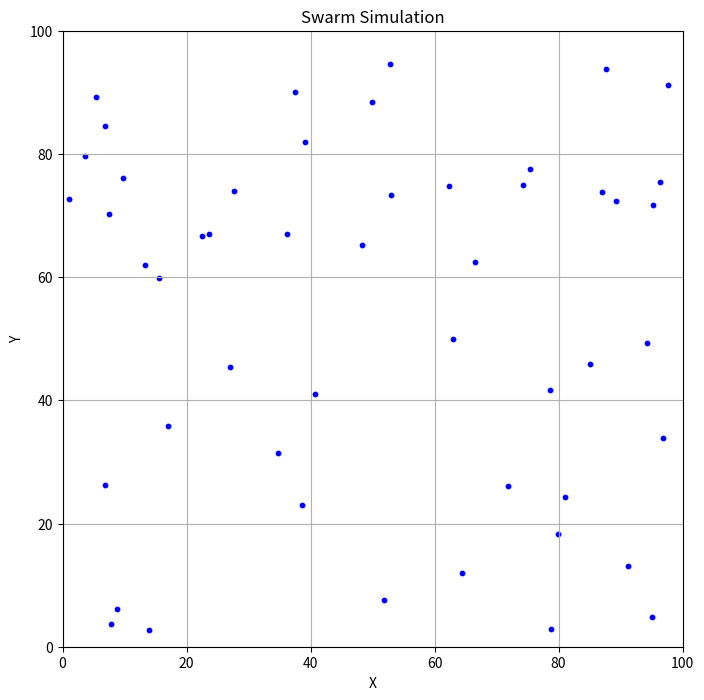
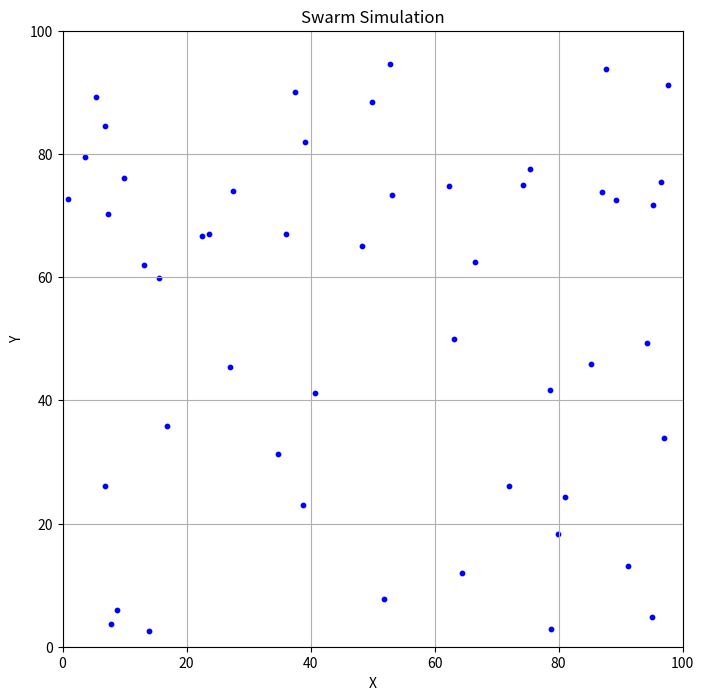
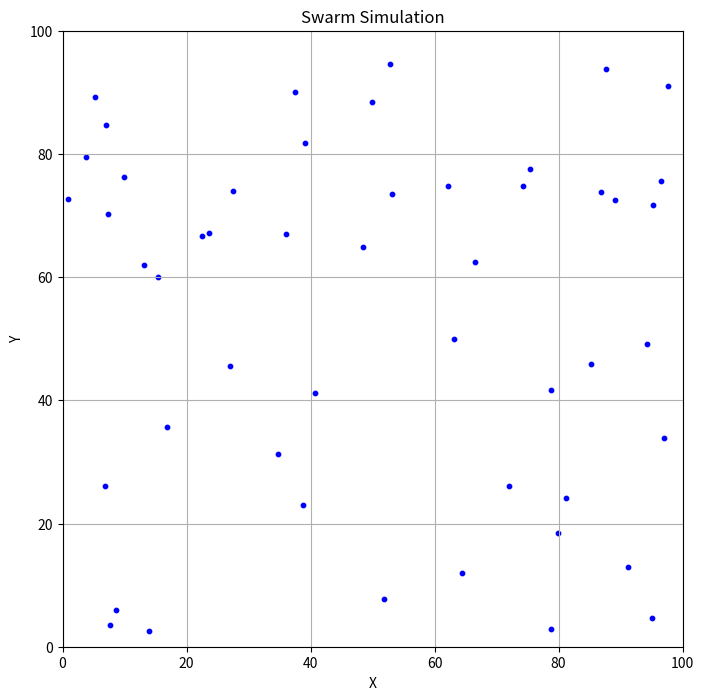
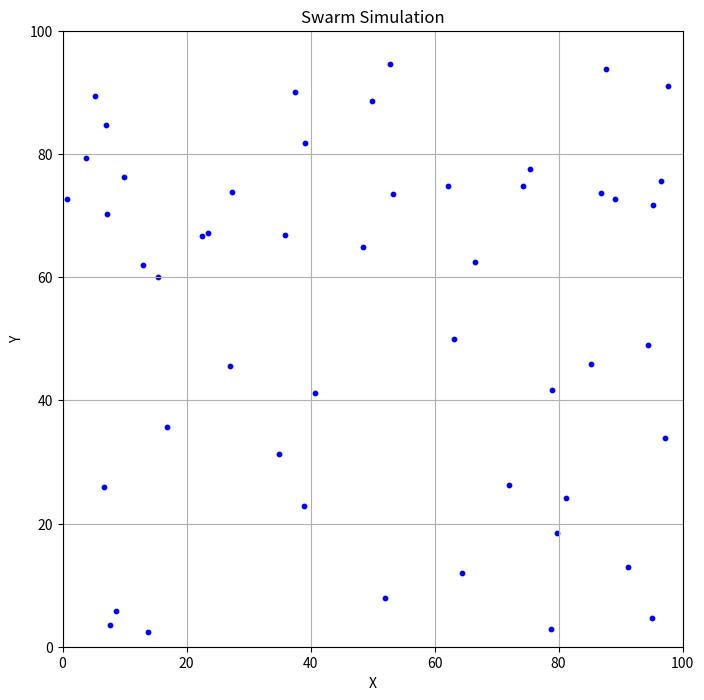
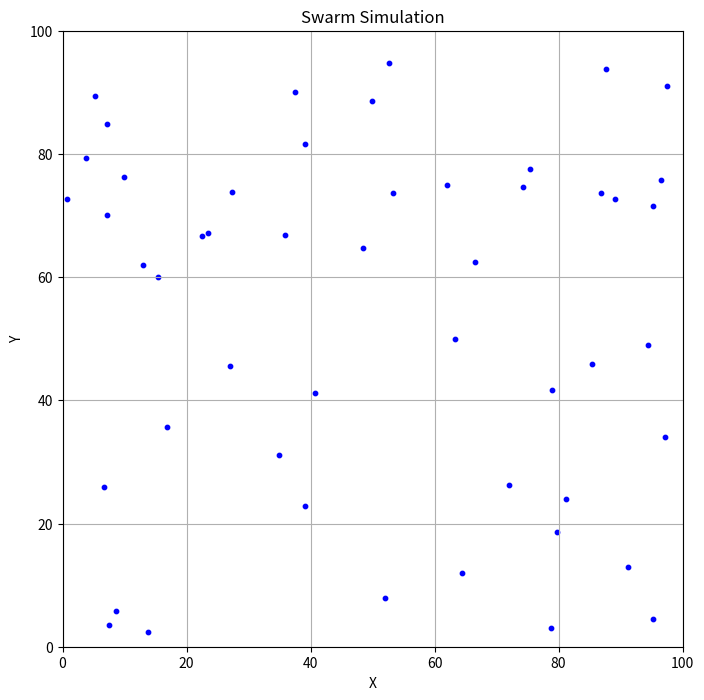
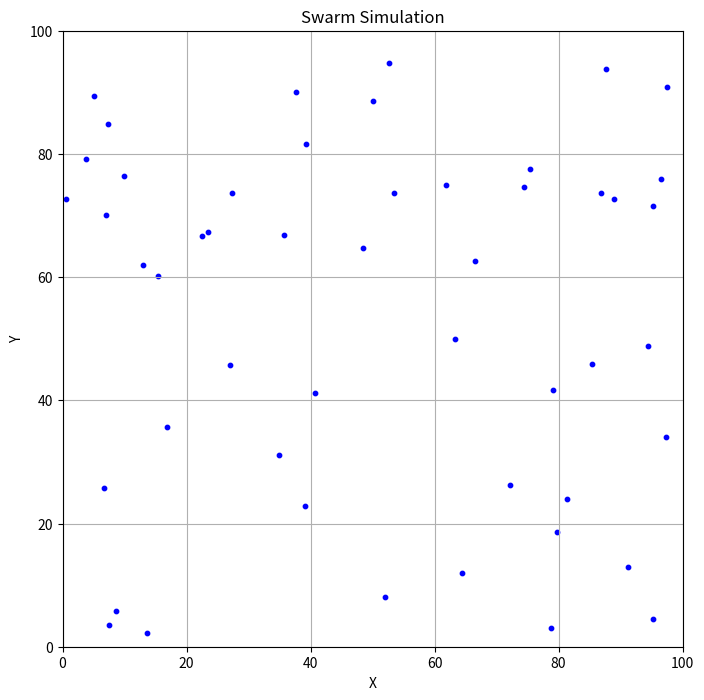
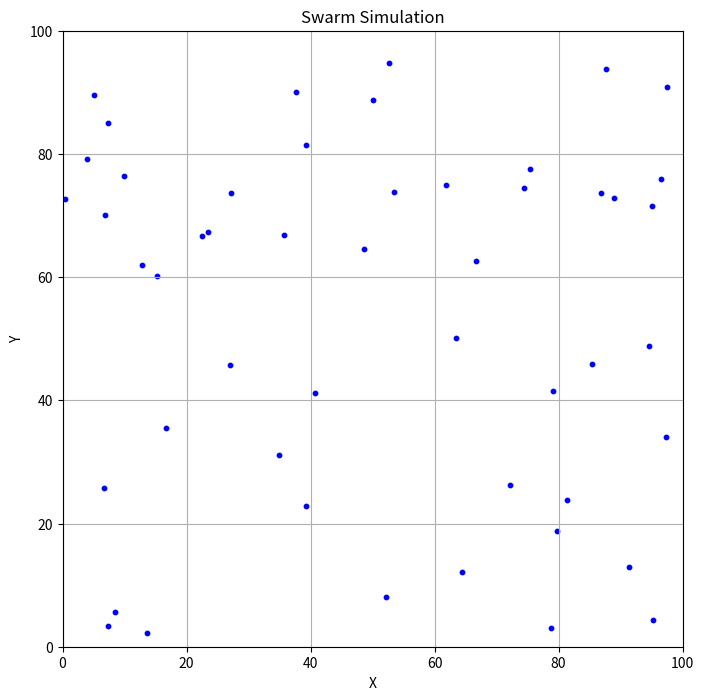
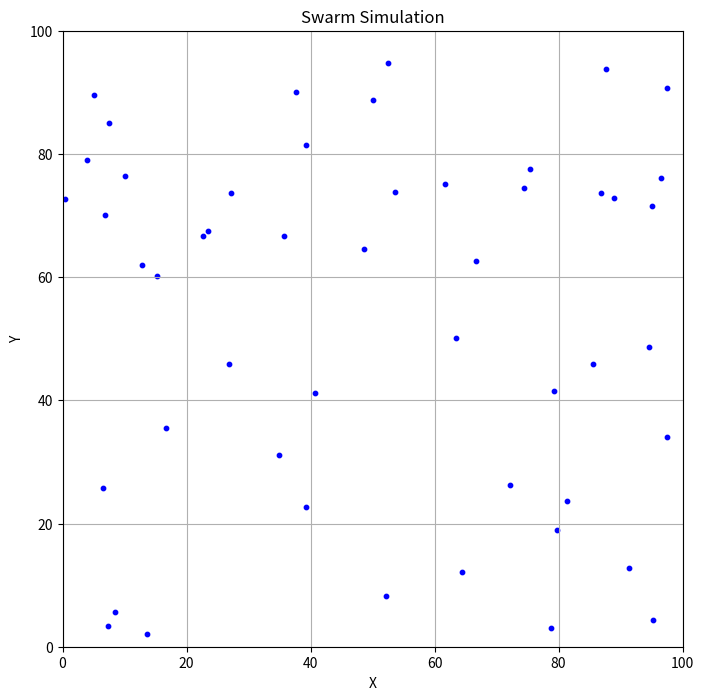
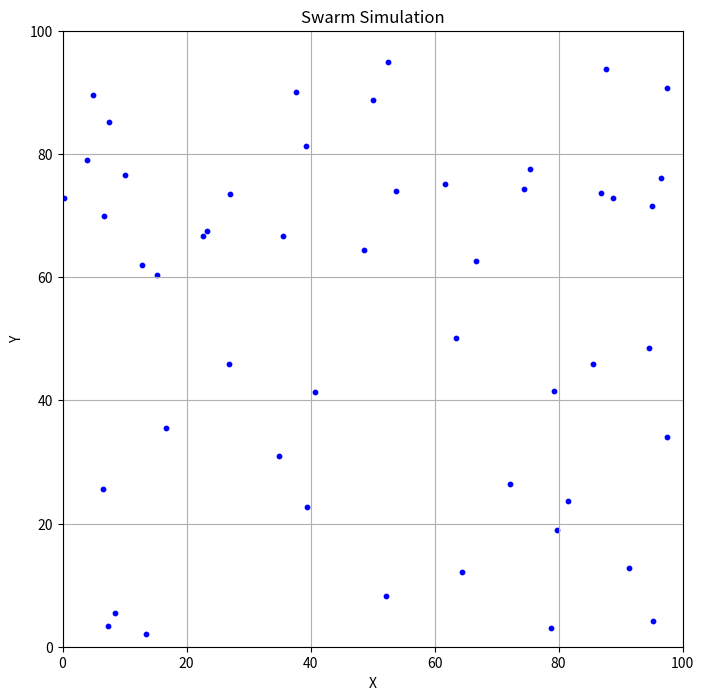
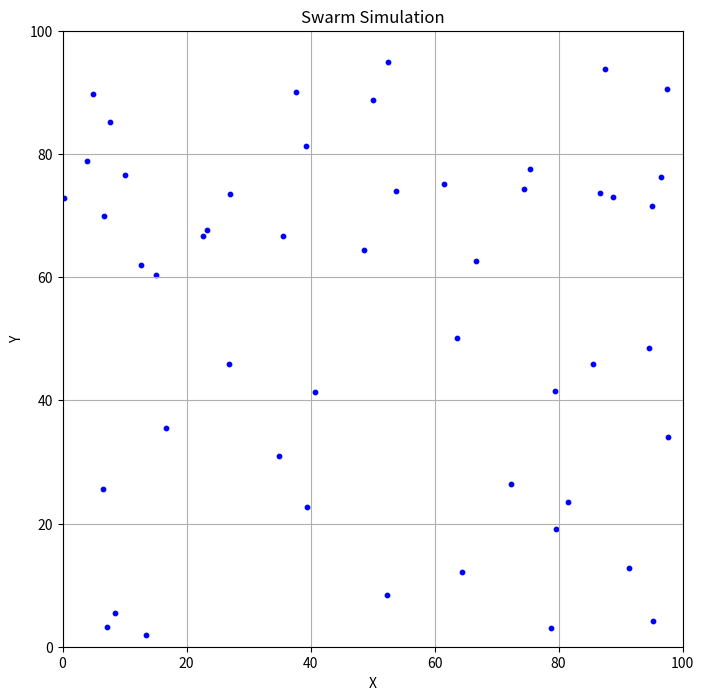
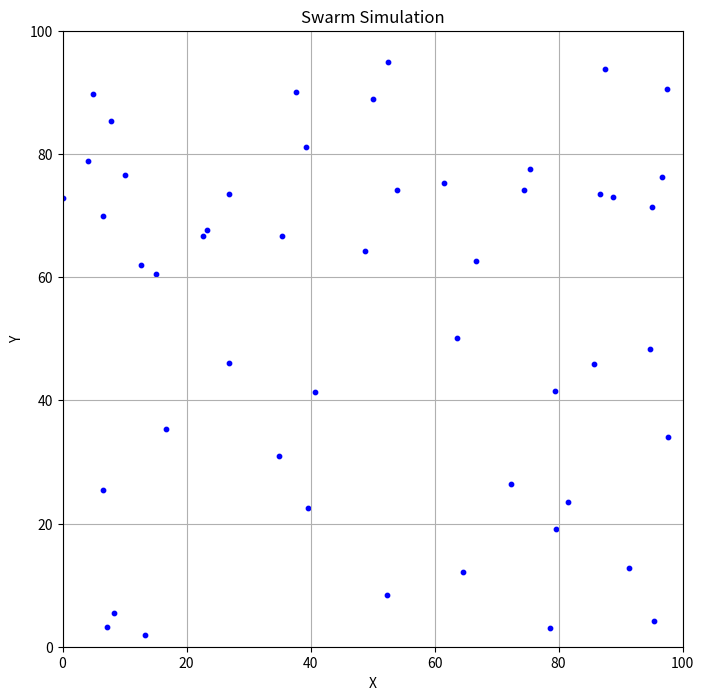
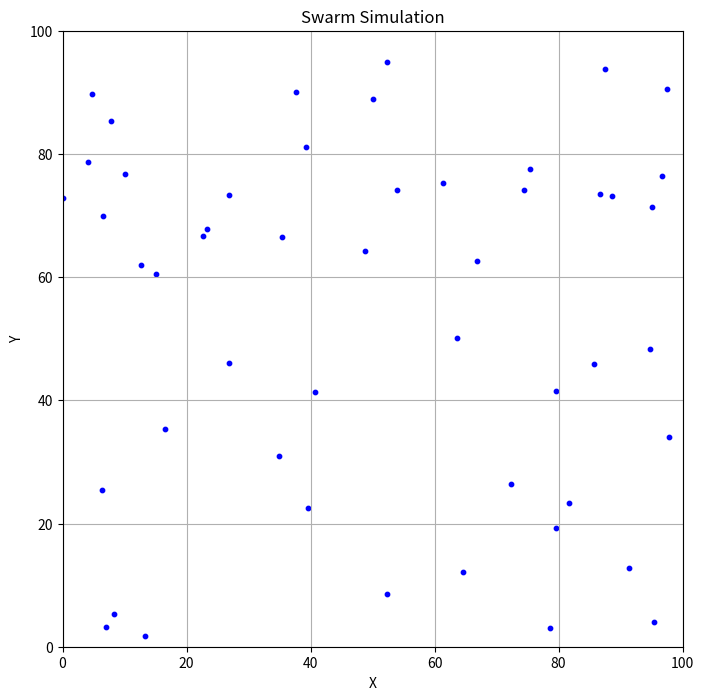
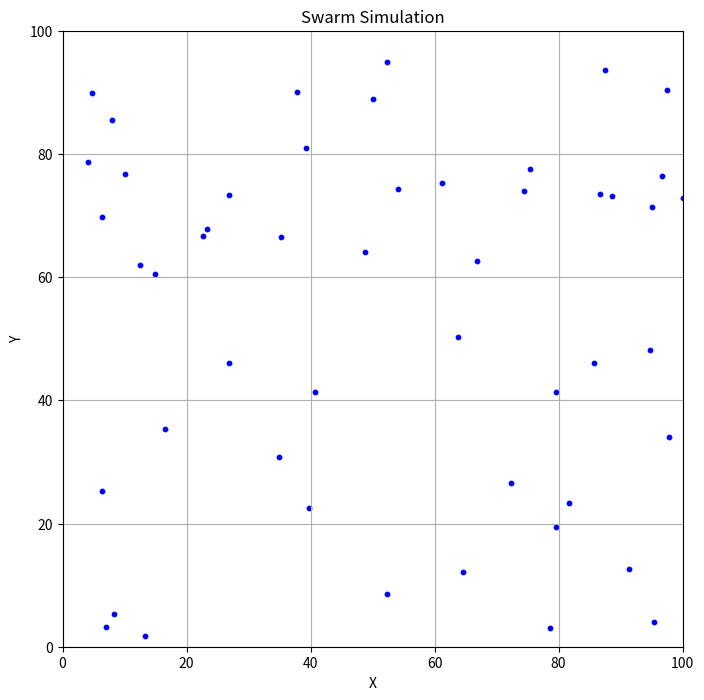
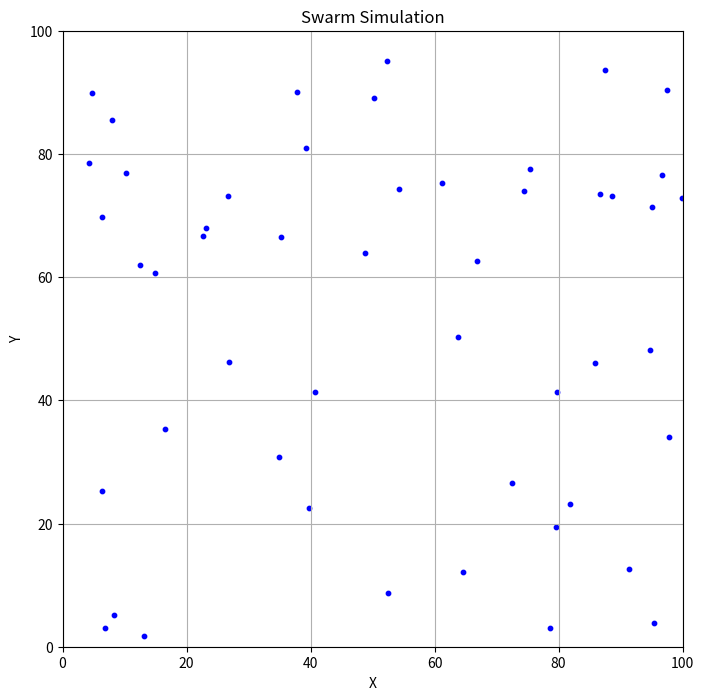
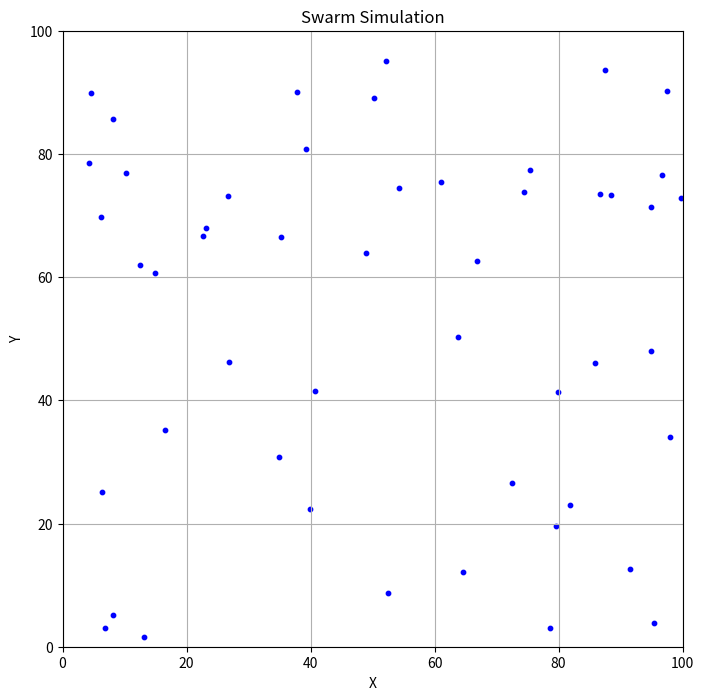
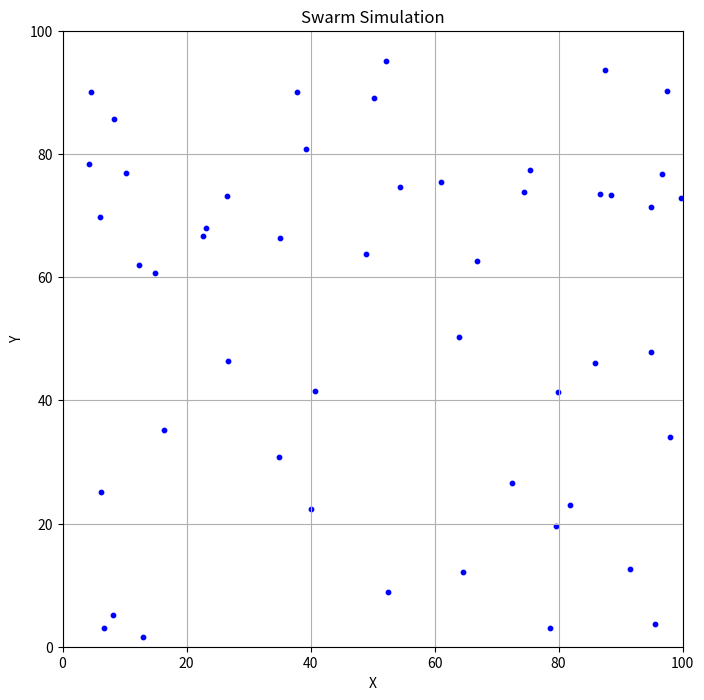

Source code (Python) for these figures, in order:
import numpy as np
import matplotlib.pyplot as plt

class Swarm:
    def __init__(self, n_agents, bounds):
        self.n_agents = n_agents
        self.bounds = bounds
        self.positions = np.random.uniform(bounds[0], bounds[1], size=(n_agents, 2))
        self.velocities = np.random.uniform(-1, 1, size=(n_agents, 2))

    def update(self, dt):
        # Update positions based on velocities
        self.positions += self.velocities * dt
        
        # Boundary conditions: Wrap-around
        self.positions = np.where(self.positions < self.bounds[0], self.bounds[1], self.positions)
        self.positions = np.where(self.positions > self.bounds[1], self.bounds[0], self.positions)

def visualize(swarm):
    plt.figure(figsize=(8, 8))
    plt.scatter(swarm.positions[:, 0], swarm.positions[:, 1], color='blue', s=10)
    plt.xlim(swarm.bounds[0][0], swarm.bounds[1][0])
    plt.ylim(swarm.bounds[0][1], swarm.bounds[1][1])
    plt.xlabel('X')
    plt.ylabel('Y')
    plt.title('Swarm Simulation')
    plt.grid(True)
    plt.show()

# Parameters
n_agents = 50
bounds = [(0, 0), (100, 100)]
dt = 0.1

# Create swarm
swarm = Swarm(n_agents, bounds)

# Main loop
for _ in range(100):
    swarm.update(dt)
    visualize(swarm)
